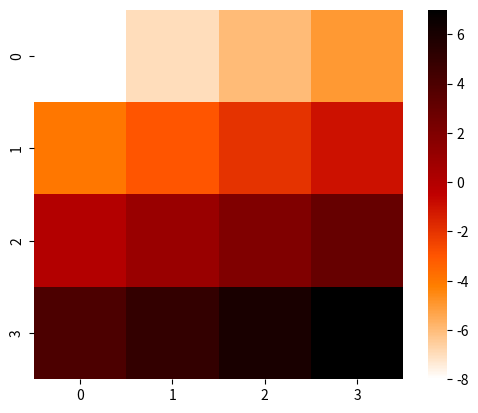

This chart was generated by the following Python code:
import seaborn as sns 
import pandas as pd 
import numpy as np 
import matplotlib as mpl
import matplotlib.pyplot as plt

# /usr/bin/python3 /Users/<user>/tyama_exp/apps8/test_heatmap.py

array = np.arange(-8, 8).reshape((4, 4))
print(array)

plt.figure()
sns.heatmap(array, square=True, cmap='gist_heat_r')
plt.show()